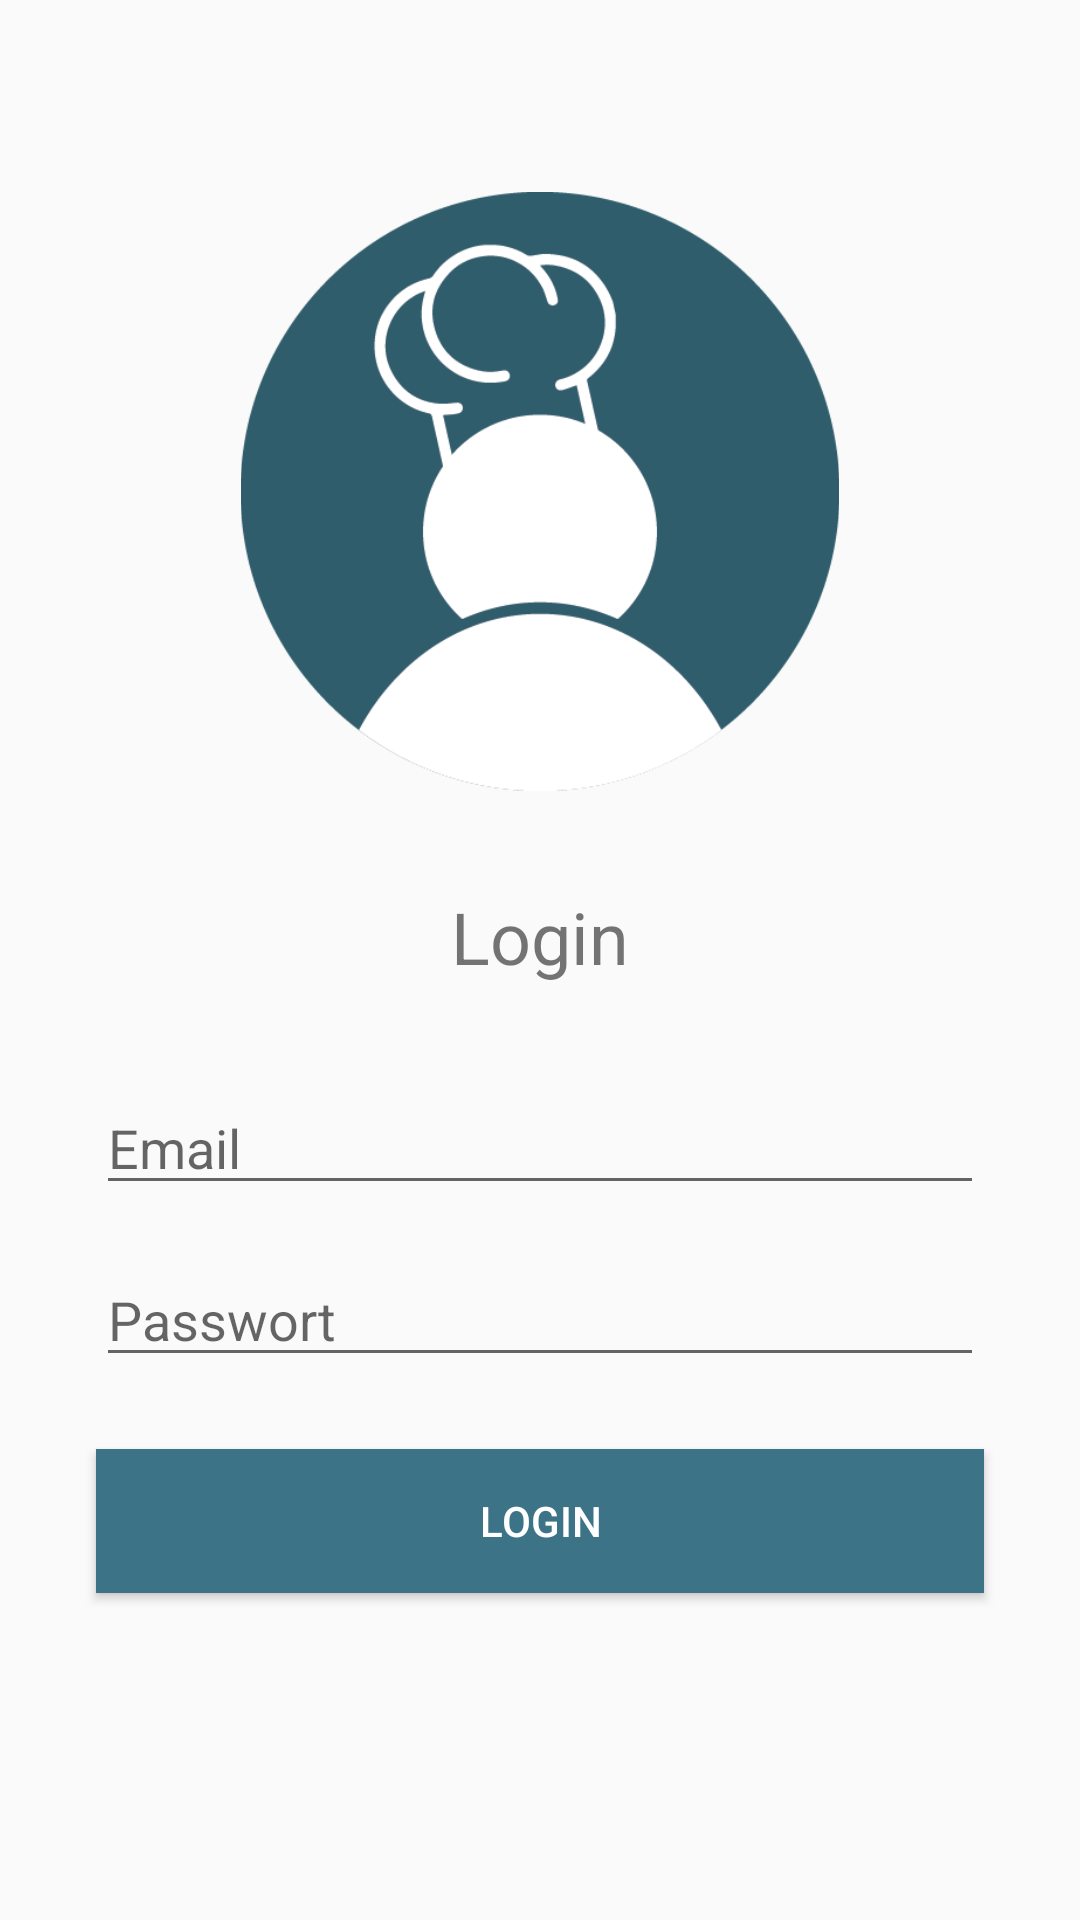

The Android layout XML behind this screen, and the referenced resources:
<!-- AndroidManifest.xml: application theme Theme.RezepteApp02 -->
<!-- res/layout/activity_login.xml -->
<?xml version="1.0" encoding="utf-8"?>
<androidx.constraintlayout.widget.ConstraintLayout xmlns:android="http://schemas.android.com/apk/res/android"
    xmlns:app="http://schemas.android.com/apk/res-auto"
    xmlns:tools="http://schemas.android.com/tools"
    android:layout_width="match_parent"
    android:layout_height="match_parent"
    tools:context=".LoginActivity">


    <ImageView
        android:id="@+id/imageView"
        android:layout_width="200dp"
        android:layout_height="200dp"
        android:layout_marginTop="64dp"
        app:layout_constraintEnd_toEndOf="parent"
        app:layout_constraintStart_toStartOf="parent"
        app:layout_constraintTop_toTopOf="parent"
        app:srcCompat="@drawable/loginavatar" />

    <TextView
        android:id="@+id/tv_rezepte"
        android:layout_width="wrap_content"
        android:layout_height="wrap_content"
        android:layout_marginTop="32dp"
        android:text="Login"
        android:textSize="24dp"
        app:layout_constraintEnd_toEndOf="parent"
        app:layout_constraintStart_toStartOf="parent"
        app:layout_constraintTop_toBottomOf="@+id/imageView" />

    <EditText
        android:id="@+id/et_email_login"
        android:layout_width="match_parent"
        android:layout_height="wrap_content"
        android:layout_marginStart="32dp"
        android:layout_marginTop="32dp"
        android:layout_marginEnd="32dp"
        android:ems="10"
        android:inputType="textPersonName"
        android:hint="Email"
        app:layout_constraintEnd_toEndOf="parent"
        app:layout_constraintStart_toStartOf="parent"
        app:layout_constraintTop_toBottomOf="@+id/tv_rezepte" />

    <EditText
        android:id="@+id/et_passwort_login"
        android:layout_width="match_parent"
        android:layout_height="wrap_content"
        android:layout_marginStart="32dp"
        android:layout_marginTop="16dp"
        android:layout_marginEnd="32dp"
        android:ems="10"
        android:inputType="textPersonName"
        android:hint="Passwort"
        app:layout_constraintEnd_toEndOf="parent"
        app:layout_constraintStart_toStartOf="parent"
        app:layout_constraintTop_toBottomOf="@+id/et_email_login" />

    <Button
        android:id="@+id/bt_login_login"
        android:layout_width="match_parent"
        android:layout_height="wrap_content"
        android:layout_marginStart="32dp"
        android:layout_marginTop="24dp"
        android:layout_marginEnd="32dp"
        android:text="login"
        android:background="@color/button_login_regist"
        android:textColor="@color/white"
        app:layout_constraintEnd_toEndOf="@+id/et_passwort_login"
        app:layout_constraintStart_toStartOf="@+id/et_passwort_login"
        app:layout_constraintTop_toBottomOf="@+id/et_passwort_login" />

</androidx.constraintlayout.widget.ConstraintLayout>
<!-- resources referenced by this layout -->
<resources>
  <color name="button_login_regist">#3C7386</color>
  <color name="white">#FFFFFFFF</color>
  <!-- drawable loginavatar: png bitmap (drawable, 18507 bytes) -->
  <style name="Theme.RezepteApp02" parent="Theme.AppCompat.Light.NoActionBar">
          
          <item name="colorPrimary">@color/purple_500</item>
          <item name="colorPrimaryVariant">@color/purple_700</item>
          <item name="colorOnPrimary">@color/white</item>
          
          <item name="colorSecondary">@color/teal_200</item>
          <item name="colorSecondaryVariant">@color/teal_700</item>
          <item name="colorOnSecondary">@color/black</item>
          
          <item name="android:statusBarColor" tools:targetApi="l">?attr/colorPrimaryVariant</item>
          
      </style>
  <color name="purple_500">#FF6200EE</color>
  <color name="purple_700">#FF3700B3</color>
  <color name="teal_200">#FF03DAC5</color>
  <color name="teal_700">#FF018786</color>
  <color name="black">#FF000000</color>
</resources>
